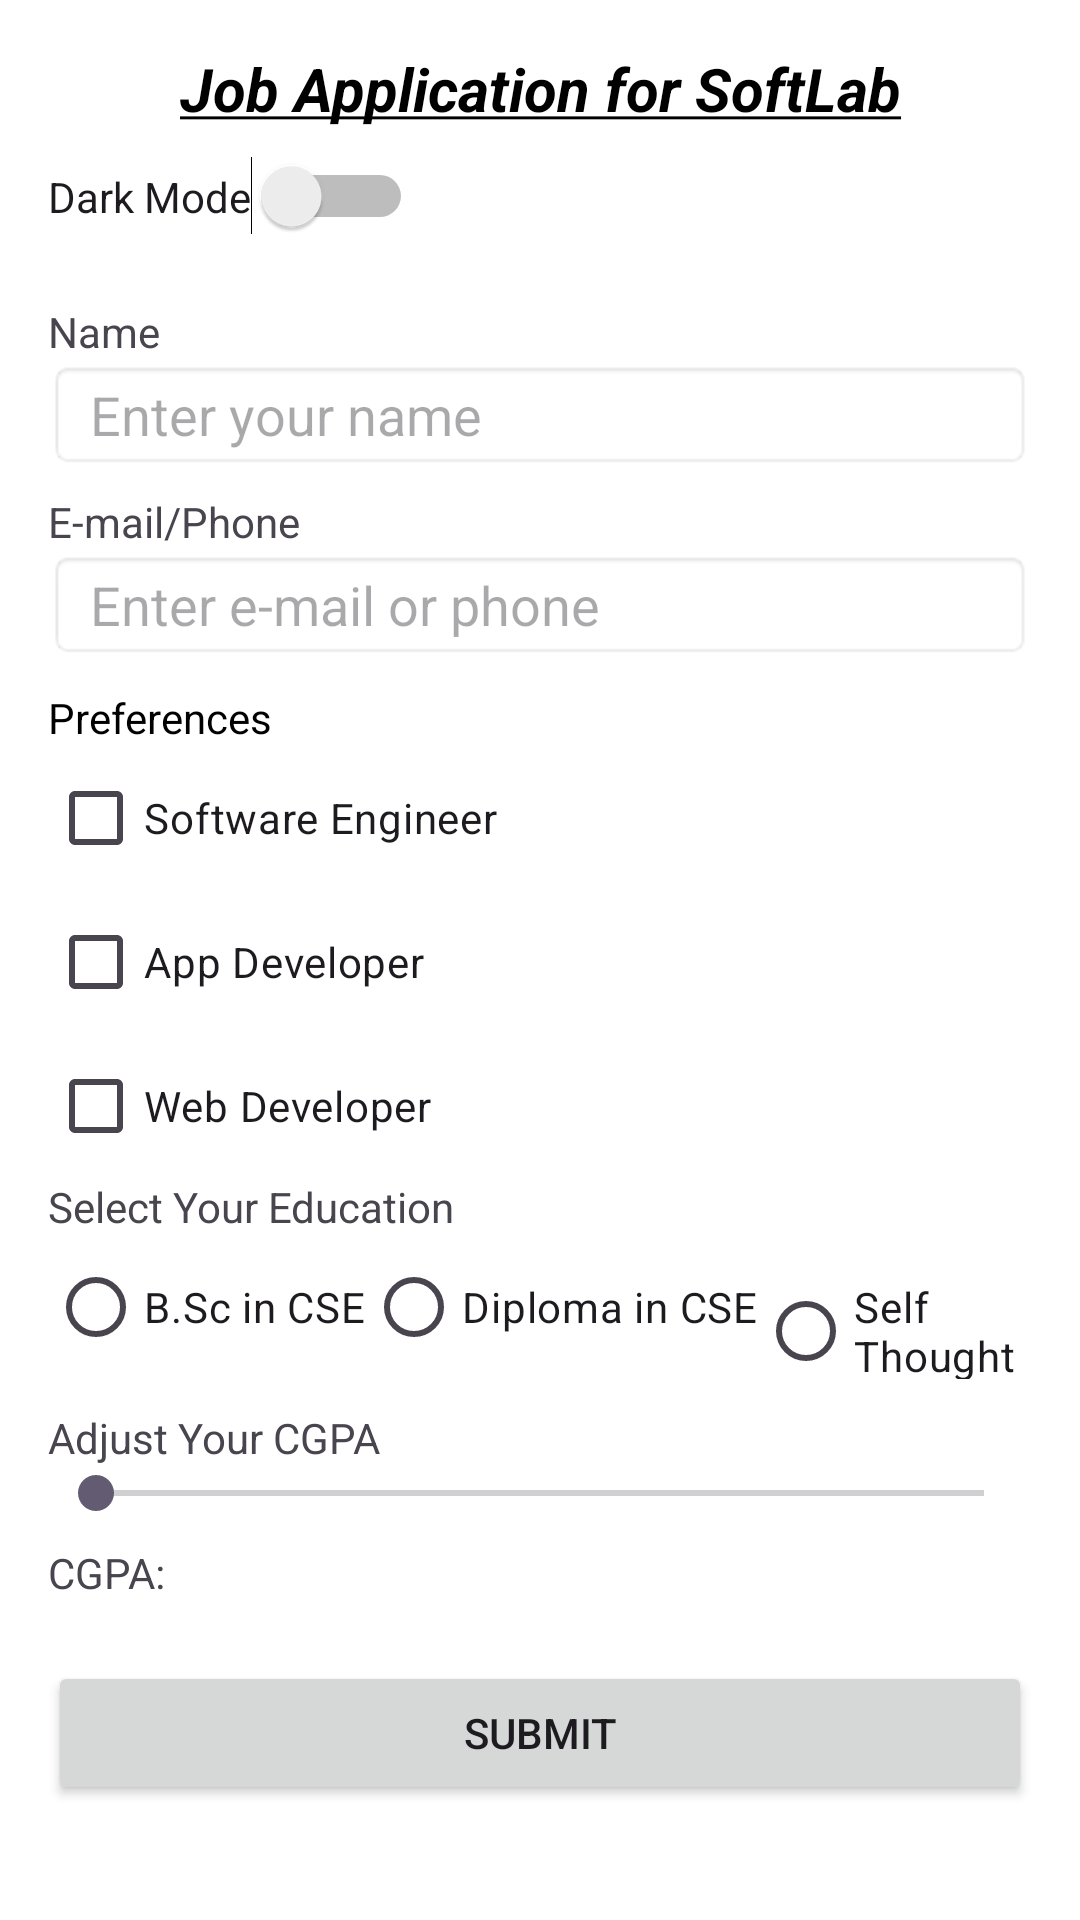

Here is an Android app screen rendered from its layout file. Give the layout XML and the strings, colors and styles it references.
<!-- AndroidManifest.xml: application theme Theme.Assaignment2 -->
<!-- res/layout/activity_main.xml -->
<?xml version="1.0" encoding="utf-8"?>
<LinearLayout xmlns:android="http://schemas.android.com/apk/res/android"
    xmlns:tools="http://schemas.android.com/tools"
    android:layout_width="match_parent"
    android:layout_height="match_parent"
    android:orientation="vertical"
    android:background="@color/white"
    android:padding="16dp">

    <TextView
        android:layout_width="match_parent"
        android:layout_height="wrap_content"
        android:text="@string/job_application_for_techlab"
        android:textColor="@color/design_default_color_on_secondary"
        android:gravity="center"
        android:layout_marginBottom="8dp"
        android:textSize="20sp" />

    
    <Switch
        android:id="@+id/switch_theme"
        android:layout_width="wrap_content"
        android:layout_height="wrap_content"
        android:paddingTop="2dp"
        android:text="Dark Mode"
        android:layout_marginBottom="15dp"
        tools:ignore="UseSwitchCompatOrMaterialXml" />
    <TextView
        android:layout_width="match_parent"
        android:layout_height="wrap_content"
        android:layout_marginTop="8dp"
        android:text="Name"/>
    <EditText
        android:id="@+id/et_name"
        android:layout_width="match_parent"
        android:layout_height="wrap_content"
        android:hint=" Enter your name"
        android:drawableStart="@drawable/baseline_person_24"
        android:inputType="text"
        android:background="@android:drawable/editbox_background"
         />
    <TextView
        android:layout_width="match_parent"
        android:layout_height="wrap_content"
        android:layout_marginTop="8dp"
        android:text="E-mail/Phone"/>
    <EditText
        android:id="@+id/et_email"
        android:layout_width="match_parent"
        android:layout_height="wrap_content"
        android:hint=" Enter e-mail or phone"
        android:inputType="text"
        android:drawableStart="@drawable/baseline_phone_iphone_24"
        android:background="@android:drawable/editbox_background"
         />

    <TextView
        android:layout_width="wrap_content"
        android:layout_height="wrap_content"
        android:text="Preferences"
        android:layout_marginTop="10dp"
        android:textColor="@color/black"/>
    <CheckBox
        android:id="@+id/SE"
        android:layout_width="wrap_content"
        android:layout_height="wrap_content"
        android:text="Software Engineer" />
    <CheckBox
        android:id="@+id/AD"
        android:layout_width="wrap_content"
        android:layout_height="wrap_content"
        android:text="App Developer" />
    <CheckBox
        android:id="@+id/WD"
        android:layout_width="wrap_content"
        android:layout_height="wrap_content"
        android:text="Web Developer" />

    <TextView
        android:layout_width="wrap_content"
        android:layout_height="wrap_content"
        android:text="Select Your Education" />

    <RadioGroup
        android:id="@+id/radio_group_degree"
        android:layout_width="match_parent"
        android:layout_height="wrap_content"
        android:orientation="horizontal">

        <RadioButton
            android:id="@+id/BSc"
            android:layout_width="wrap_content"
            android:layout_height="wrap_content"
            android:text="B.Sc in CSE" />

        <RadioButton
            android:id="@+id/diploma"
            android:layout_width="wrap_content"
            android:layout_height="wrap_content"
            android:text="Diploma in CSE" />

        <RadioButton
            android:id="@+id/self_education"
            android:layout_width="wrap_content"
            android:layout_height="wrap_content"
            android:text="Self Thought" />
    </RadioGroup>
    <TextView
        android:layout_width="wrap_content"
        android:layout_height="wrap_content"
        android:text="Adjust Your CGPA"
        android:layout_marginTop="10dp"
        />

    <SeekBar
        android:id="@+id/seek_bar_cgpa"
        android:layout_width="match_parent"
        android:layout_height="wrap_content"
        android:max="100" />

    <TextView
        android:id="@+id/tv_cgpa"
        android:layout_width="wrap_content"
        android:layout_height="wrap_content"
        android:layout_marginTop="8dp"
        android:text="CGPA: " />
    
    
    <Button
        android:id="@+id/btn_submit"
        android:layout_width="match_parent"
        android:layout_height="wrap_content"
        android:layout_marginTop="20dp"
        android:text="Submit" />

</LinearLayout>
<!-- resources referenced by this layout -->
<resources>
  <string name="job_application_for_techlab"><u><i><b>Job Application for SoftLab</b></i></u></string>
  <style name="Theme.Assaignment2" parent="Base.Theme.Assaignment2" />
  <style name="Base.Theme.Assaignment2" parent="Theme.Material3.DayNight.NoActionBar">
          
          
      </style>
  <!-- not gathered from this repository: default colours our renderer supplied (Android Studio template values) -->
  <color name="black">#FF000000</color>
  <color name="white">#FFFFFFFF</color>
</resources>
